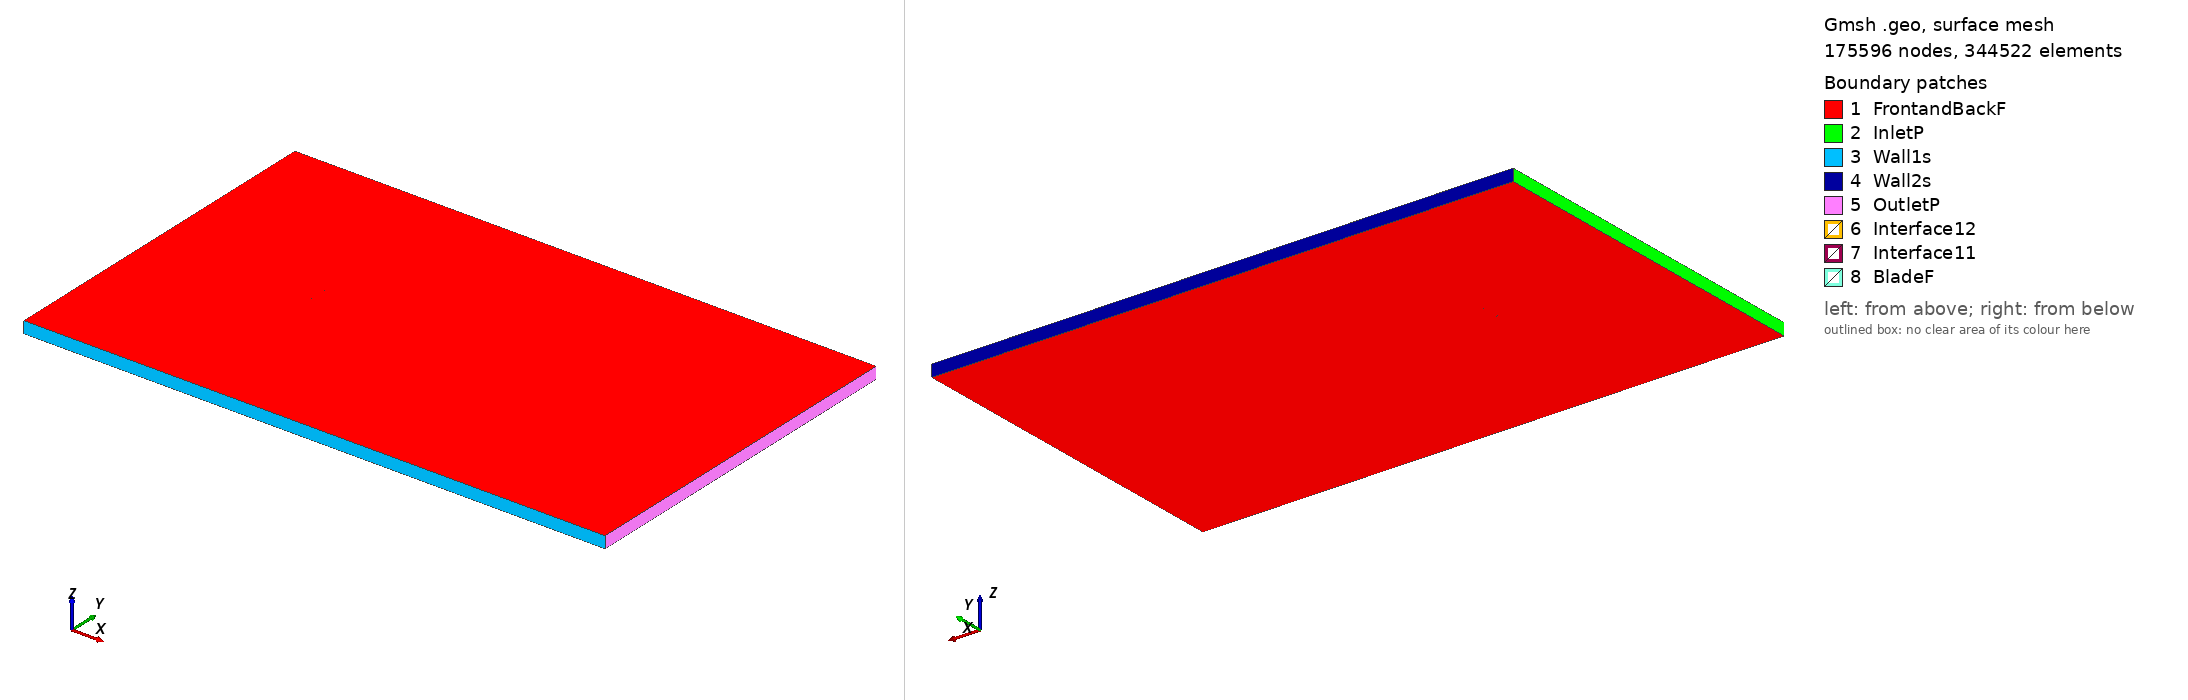

Gmsh geometry script, surface-meshed: 175596 nodes, 344522 surface elements. Boundary patches (legend numbers): 1 FrontandBackF, 2 InletP, 3 Wall1s, 4 Wall2s, 5 OutletP, 6 Interface12, 7 Interface11, 8 BladeF. Left view from above one corner, right view from below the opposite corner. Legend entries are the model's physical surfaces. The drawing asked Gmsh for element sizes between 1% and 20% of the model's largest extent; the script's own settings can give other sizes.

=== naca4418_tsr_2.9034_aoa_7.7927.geo (drawn) ===
SetFactory("OpenCASCADE");

Point(1) = {0.074446, 0.717136, 0, 1.0};
Point(2) = {0.069236, 0.719721, 0, 1.0};
Point(3) = {0.062026, 0.723118, 0, 1.0};
Point(4) = {0.047526, 0.729339, 0, 1.0};
Point(5) = {0.032938, 0.734912, 0, 1.0};
Point(6) = {0.018258, 0.739822, 0, 1.0};
Point(7) = {0.003480, 0.744009, 0, 1.0};
Point(8) = {-0.011413, 0.747352, 0, 1.0};
Point(9) = {-0.026470, 0.749505, 0, 1.0};
Point(10) = {-0.034078, 0.749994, 0, 1.0};
Point(11) = {-0.041753, 0.750000, 0, 1.0};
Point(12) = {-0.049506, 0.749434, 0, 1.0};
Point(13) = {-0.057360, 0.748129, 0, 1.0};
Point(14) = {-0.061344, 0.747063, 0, 1.0};
Point(15) = {-0.065381, 0.745604, 0, 1.0};
Point(16) = {-0.069509, 0.743483, 0, 1.0};
Point(17) = {-0.071648, 0.741872, 0, 1.0};
Point(18) = {-0.074307, 0.736464, 0, 1.0};
Point(19) = {-0.072859, 0.733026, 0, 1.0};
Point(20) = {-0.071157, 0.731443, 0, 1.0};
Point(21) = {-0.067610, 0.729315, 0, 1.0};
Point(22) = {-0.063969, 0.727880, 0, 1.0};
Point(23) = {-0.060282, 0.726777, 0, 1.0};
Point(24) = {-0.052836, 0.725098, 0, 1.0};
Point(25) = {-0.045316, 0.723961, 0, 1.0};
Point(26) = {-0.037767, 0.723035, 0, 1.0};
Point(27) = {-0.030186, 0.722351, 0, 1.0};
Point(28) = {-0.015001, 0.721133, 0, 1.0};
Point(29) = {0.000208, 0.720095, 0, 1.0};
Point(30) = {0.015437, 0.719208, 0, 1.0};
Point(31) = {0.030669, 0.718336, 0, 1.0};
Point(32) = {0.045899, 0.717450, 0, 1.0};
Point(33) = {0.061120, 0.716502, 0, 1.0};
Point(34) = {0.068733, 0.716044, 0, 1.0};
Point(35) = {0.074248, 0.715688, 0, 1.0};
Point(36) = {-0.074446, -0.717136, 0, 1.0};
Point(37) = {-0.069236, -0.719721, 0, 1.0};
Point(38) = {-0.062026, -0.723118, 0, 1.0};
Point(39) = {-0.047526, -0.729339, 0, 1.0};
Point(40) = {-0.032938, -0.734912, 0, 1.0};
Point(41) = {-0.018258, -0.739822, 0, 1.0};
Point(42) = {-0.003480, -0.744009, 0, 1.0};
Point(43) = {0.011413, -0.747352, 0, 1.0};
Point(44) = {0.026470, -0.749505, 0, 1.0};
Point(45) = {0.034078, -0.749994, 0, 1.0};
Point(46) = {0.041753, -0.750000, 0, 1.0};
Point(47) = {0.049506, -0.749434, 0, 1.0};
Point(48) = {0.057360, -0.748129, 0, 1.0};
Point(49) = {0.061344, -0.747063, 0, 1.0};
Point(50) = {0.065381, -0.745604, 0, 1.0};
Point(51) = {0.069509, -0.743483, 0, 1.0};
Point(52) = {0.071648, -0.741872, 0, 1.0};
Point(53) = {0.074307, -0.736464, 0, 1.0};
Point(54) = {0.072859, -0.733026, 0, 1.0};
Point(55) = {0.071157, -0.731443, 0, 1.0};
Point(56) = {0.067610, -0.729315, 0, 1.0};
Point(57) = {0.063969, -0.727880, 0, 1.0};
Point(58) = {0.060282, -0.726777, 0, 1.0};
Point(59) = {0.052836, -0.725098, 0, 1.0};
Point(60) = {0.045316, -0.723961, 0, 1.0};
Point(61) = {0.037767, -0.723035, 0, 1.0};
Point(62) = {0.030186, -0.722351, 0, 1.0};
Point(63) = {0.015001, -0.721133, 0, 1.0};
Point(64) = {-0.000208, -0.720095, 0, 1.0};
Point(65) = {-0.015437, -0.719208, 0, 1.0};
Point(66) = {-0.030669, -0.718336, 0, 1.0};
Point(67) = {-0.045899, -0.717450, 0, 1.0};
Point(68) = {-0.061120, -0.716502, 0, 1.0};
Point(69) = {-0.068733, -0.716044, 0, 1.0};
Point(70) = {-0.074248, -0.715688, 0, 1.0};

// Lines: first blade (splines 1-4)
Spline(1) = {1:35};
Spline(2) = {35,1};

// Lines: second blade (splines 5-8)
Spline(3) = {36:70};
Spline(4) = {70,36};

// Outer domain (points 20001-4 and lines)
Point(71) = {-13.50000000, -15.00000000, 0, 1.0};
Point(72) = {-13.50000000, 15.00000000, 0, 1.0};
Point(73) = {36.00000000, 15.00000000, 0, 1.0};
Point(74) = {36.00000000, -15.00000000, 0, 1.0};
Line(11) = {71, 72};
Line(12) = {72, 73};
Line(13) = {73, 74};
Line(14) = {71, 74};

// Interface (between moving and stationary domain) (circles)
Circle(9) = {0, 0, 0, 0.80000000, 0, 2*Pi};
Circle(10) = {0, 0, 0, 0.80000000, 0, 2*Pi};

// Loops collect Lines/Splines/etc (blade1, blade2, domain, first circle)
Line Loop(1) = {1:2};
Line Loop(2) = {3:4};
Line Loop(3) = {11,12,13,-14};
Line Loop(4) = {9};

// BooleanDifference cuts out the circle/interface from the domain
Plane Surface(1) = {3};
Plane Surface(2) = {4};
BooleanDifference{ Surface{1}; Delete;}{ Surface{2}; Delete;}

// This one cuts out the blades from the inner circle/interface
Line Loop(6) = {10};
Plane Surface(5) = {6};
Plane Surface(6) = {1};
Plane Surface(7) = {2};
BooleanDifference{ Surface{5}; Delete;}{ Surface{6,7}; Delete;}

// extrude to 3rd dimension
Extrude {0, 0, 1} {Surface{1}; Surface{5}; Layers{1}; Recombine;}

// Physical Surfaces are the named boundaries (patches)
Physical Surface("Interface11") = {12};
Physical Surface("Interface12") = {10};

// sides of domain
Physical Surface("InletP") = {6};
Physical Surface("OutletP") = {9};

// top and bottom of domain
Physical Surface("Wall1s") = {7};
Physical Surface("Wall2s") = {8};

// Check FrontandBackF by ensuring there is nothing in the 3rd dimension
Physical Surface("FrontandBackF") = {1,11,5,17};
Physical Surface("BladeF") = {13:16};
Physical Volume("Turbine") = {2};
Physical Volume("Farfield") = {1};

// settings for airfoil boundary layer
Field[1] = BoundaryLayer;
Field[1].EdgesList = {1:4};
Field[1].hwall_n = 1e-3;
Field[1].thickness = 1.5e-2;
Field[1].ratio = 1.05;
Field[1].Quads = 1;
BoundaryLayer Field = 1;

// control points for mesh (blade and interface)
// floor((arc length / 1.5mm)/ 2) -> Transfinite Line
Transfinite Line {1,3} = 104 Using Progression 1;
Transfinite Line {2,4} = 2 Using Progression 1;
Transfinite Line {9, 15} = 800 Using Progression 1;

// For more information on gmsh syntax, visit http://gmsh.info/doc/texinfo/gmsh.html
